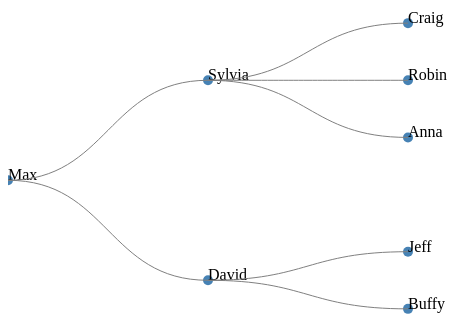
D3 v3 page, settled after 360 driven frames (6 s of simulated time); the page loaded 1 data file(s).



      /*
      TREE/NODE EXAMPLE
      This example code is proof of concept
      for how to write a node based tree to
      show the relationship between sets of
      information and also to visualize a
      heiarchy
      */

      //initializing our canvas
      var canvas = d3.select("body").append("svg")
      .attr("width", 500)
      .attr("height", 500);

      //declaring a tree layout for d3
      var tree = d3.layout.cluster()
      .size([400, 400]);

      // loading and visualizing our data
      d3.json("data/tree.json", function(data) {
      
      var nodes = tree.nodes(data);
      var links = tree.links(nodes);

      var node = canvas.selectAll(".node")
      .data(nodes)
      .enter()
      .append("g")
      .attr("class", "node")
      .attr("transform", function(d) { return "translate(" + d.y + "," + d.x + ")"; })

      //setting up what each node is going to look like
      node.append("circle")
      .attr("r", 5)
      .attr("fill", "steelblue");

      node.append("text")
      .text(function(d) { return d.name; })

      //setting up a horizontal projection
      var diagonal = d3.svg.diagonal()
      .projection(function(d) { return [d.y, d.x]; });

      canvas.selectAll(".link")
      .data(links)
      .enter()
      .append("path")
      .attr("class", "link")
      .attr("fill", "none")
      .attr("stroke", "grey")
      .attr("d", diagonal);
      })

    

### data: data/tree.json
{
 "name": "Max",
 "children": [
  {
   "name": "Sylvia",
   "children": [
    "{... 1 keys}",
    "{... 1 keys}",
    "{... 1 keys}"
   ]
  },
  {
   "name": "David",
   "children": [
    "{... 2 keys}",
    "{... 2 keys}"
   ]
  }
 ]
}